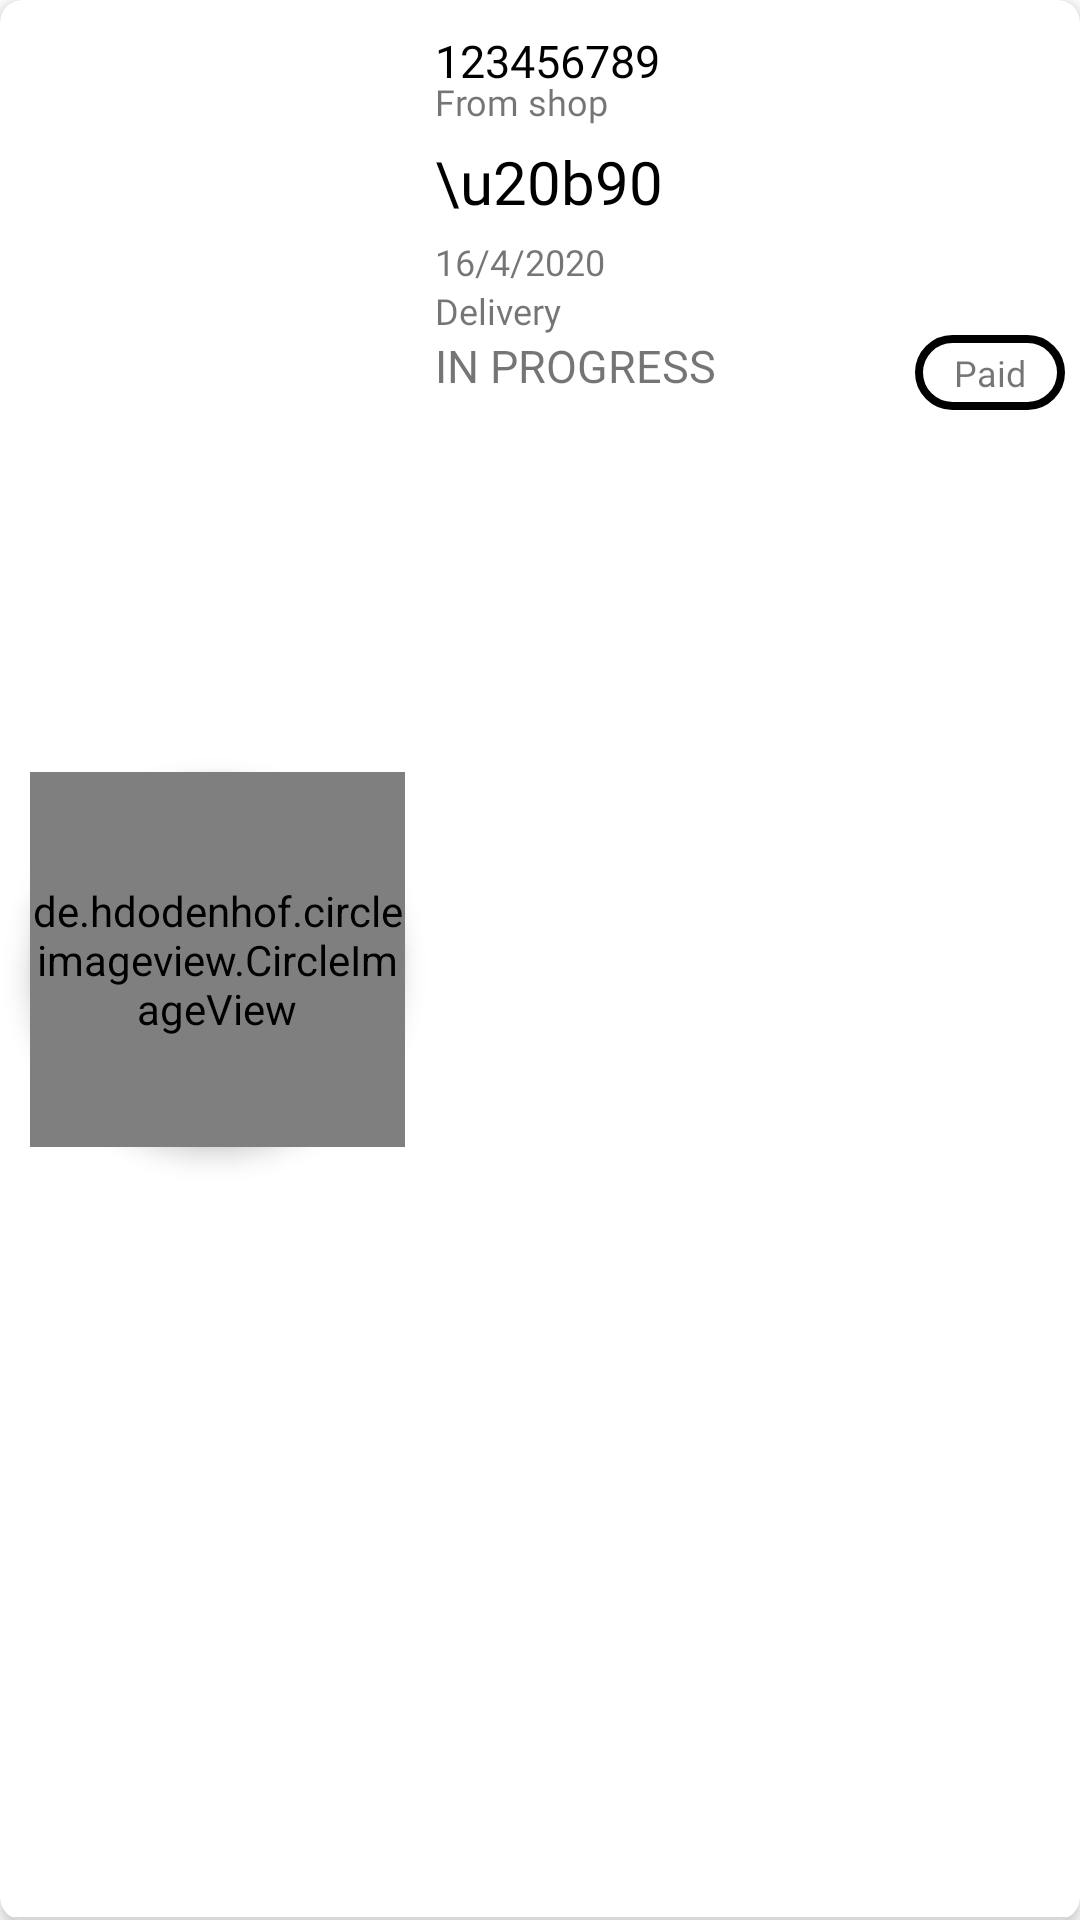

Write the Android layout XML for this screen, with the resource values it uses.
<!-- AndroidManifest.xml: application theme Theme.GrocerBasket -->
<!-- res/layout/order_layout_admin.xml -->
<?xml version="1.0" encoding="utf-8"?>
<androidx.cardview.widget.CardView xmlns:android="http://schemas.android.com/apk/res/android"
    xmlns:app="http://schemas.android.com/apk/res-auto"
    android:layout_width="match_parent"
    android:layout_height="160dp"
    android:layout_marginTop="5dp"
    android:layout_marginLeft="5dp"
    android:layout_marginRight="5dp"
    android:layout_marginBottom="15dp"
    android:background="@color/white"
    app:cardElevation="2.5dp"
    app:cardCornerRadius="7.5dp">

    <RelativeLayout
        android:layout_width="match_parent"
        android:layout_height="match_parent">




        <RelativeLayout
            android:id="@+id/userImgRl"
            android:layout_width="125dp"
            android:layout_height="125dp"
            android:layout_alignParentStart="true"
            android:layout_margin="10dp"
            android:layout_centerVertical="true"
            android:background="@drawable/user_img_bg"
            android:elevation="5dp">

            <de.hdodenhof.circleimageview.CircleImageView
                android:id="@+id/userImage"
                android:layout_width="match_parent"
                android:layout_height="match_parent"
                android:src="@drawable/default_image" />

        </RelativeLayout>


        <RelativeLayout
            android:id="@+id/orderDetails"
            android:layout_width="match_parent"
            android:layout_height="wrap_content"
            android:layout_toRightOf="@id/userImgRl"
            android:layout_marginTop="10dp"
            android:layout_marginRight="5dp">

            <TextView
                android:id="@+id/OrderId"
                android:layout_width="wrap_content"
                android:layout_height="wrap_content"
                android:fontFamily="@font/baloo"
                android:text="123456789"
                android:textAllCaps="true"
                android:textColor="@color/black"
                android:textSize="15sp" />

            <TextView
                android:id="@+id/OrderTo"
                android:layout_width="wrap_content"
                android:layout_height="wrap_content"
                android:layout_below="@id/OrderId"
                android:fontFamily="@font/baloo"
                android:layout_marginTop="-5dp"
                android:lineSpacingExtra="-5dp"
                android:text="From shop"
                android:textSize="12sp"
                />

            <RelativeLayout
                android:id="@+id/ProdPrice"
                android:layout_width="wrap_content"
                android:layout_height="wrap_content"
                android:layout_below="@id/OrderTo"
                android:paddingRight="10dp"
                android:paddingBottom="5dp"
                android:paddingTop="5dp"
                >

                <TextView
                    android:id="@+id/rupeesign2"
                    android:layout_width="wrap_content"
                    android:layout_height="wrap_content"
                    android:fontFamily="@font/baloo"
                    android:text="\u20b9"
                    android:textColor="@color/black"
                    android:textSize="20sp" />

                <TextView
                    android:id="@+id/productPrice"
                    android:layout_width="wrap_content"
                    android:layout_height="wrap_content"
                    android:layout_toRightOf="@id/rupeesign2"
                    android:fontFamily="@font/baloo"
                    android:text="0"
                    android:textColor="@color/black"
                    android:textSize="20sp" />

            </RelativeLayout>

            <RelativeLayout
                android:layout_width="wrap_content"
                android:layout_height="wrap_content"
                android:layout_below="@id/ProdPrice"
                >

                <RelativeLayout
                    android:layout_width="match_parent"
                    android:layout_height="wrap_content"
                    android:layout_below="@id/DelOption">
                <TextView
                    android:id="@+id/OrderStatus"
                    android:layout_width="wrap_content"
                    android:layout_height="wrap_content"
                    android:fontFamily="@font/baloo"
                    android:text="IN PROGRESS"
                    android:textSize="15sp"
                    />

                <RelativeLayout
                    android:id="@+id/PayOptionRL"
                    android:layout_width="50dp"
                    android:layout_height="25dp"
                    android:layout_alignParentRight="true"
                    android:background="@drawable/country_code_bg">

                    <TextView
                        android:id="@+id/PayOption"
                        android:layout_width="wrap_content"
                        android:layout_height="wrap_content"
                        android:layout_centerInParent="true"
                        android:fontFamily="@font/baloo"
                        android:text="Paid"
                        android:textSize="12sp" />
                </RelativeLayout>

                </RelativeLayout>

                <TextView
                    android:id="@+id/DelOption"
                    android:layout_width="wrap_content"
                    android:layout_height="wrap_content"
                    android:fontFamily="@font/baloo"
                    android:text="Delivery"
                    android:layout_below="@id/OrderTime"
                    android:textSize="12sp"
                    />

                <TextView
                    android:id="@+id/OrderTime"
                    android:layout_width="wrap_content"
                    android:layout_height="wrap_content"
                    android:fontFamily="@font/baloo"
                    android:text="16/4/2020"
                    android:textSize="12sp"
                    />

            </RelativeLayout>
        </RelativeLayout>

        <View
            android:layout_width="match_parent"
            android:layout_height="1dp"
            android:background="@color/light_grey"
            android:layout_alignParentBottom="true"/>


    </RelativeLayout>
</androidx.cardview.widget.CardView>
<!-- resources referenced by this layout -->
<resources>
  <color name="black">#FF000000</color>
  <color name="light_grey">#d7d7d7</color>
  <color name="white">#FFFFFFFF</color>
  <!-- drawable country_code_bg (drawable) -->
  <?xml version="1.0" encoding="utf-8"?>
  <shape xmlns:android="http://schemas.android.com/apk/res/android"
      android:shape="rectangle">
  
      <corners android:radius="25dp"/>
  
      <stroke android:color="@color/black"
          android:width="2.5dp"/>
  
  </shape>
  <!-- drawable default_image: png bitmap (drawable-v24, 133188 bytes) -->
  <!-- drawable user_img_bg (drawable) -->
  <?xml version="1.0" encoding="utf-8"?>
  <shape xmlns:android="http://schemas.android.com/apk/res/android"
      android:shape="rectangle">
  
      <corners android:radius="200dp"/>
      <solid android:color="@color/white"/>
  
  </shape>
  <style name="Theme.GrocerBasket" parent="Theme.MaterialComponents.Light.NoActionBar">
          
          <item name="colorPrimary">@color/purple_500</item>
          <item name="colorPrimaryVariant">@color/purple_700</item>
          <item name="colorOnPrimary">@color/white</item>
          
          <item name="colorSecondary">@color/teal_200</item>
          <item name="colorSecondaryVariant">@color/teal_700</item>
          <item name="colorOnSecondary">@color/black</item>
          
          <item name="android:statusBarColor" tools:targetApi="l">?attr/colorPrimaryVariant</item>
          
          <item name="android:forceDarkAllowed">false</item>
      </style>
  <color name="purple_500">#FF6200EE</color>
  <color name="purple_700">#FF3700B3</color>
  <color name="teal_200">#FF03DAC5</color>
  <color name="teal_700">#FF018786</color>
</resources>
